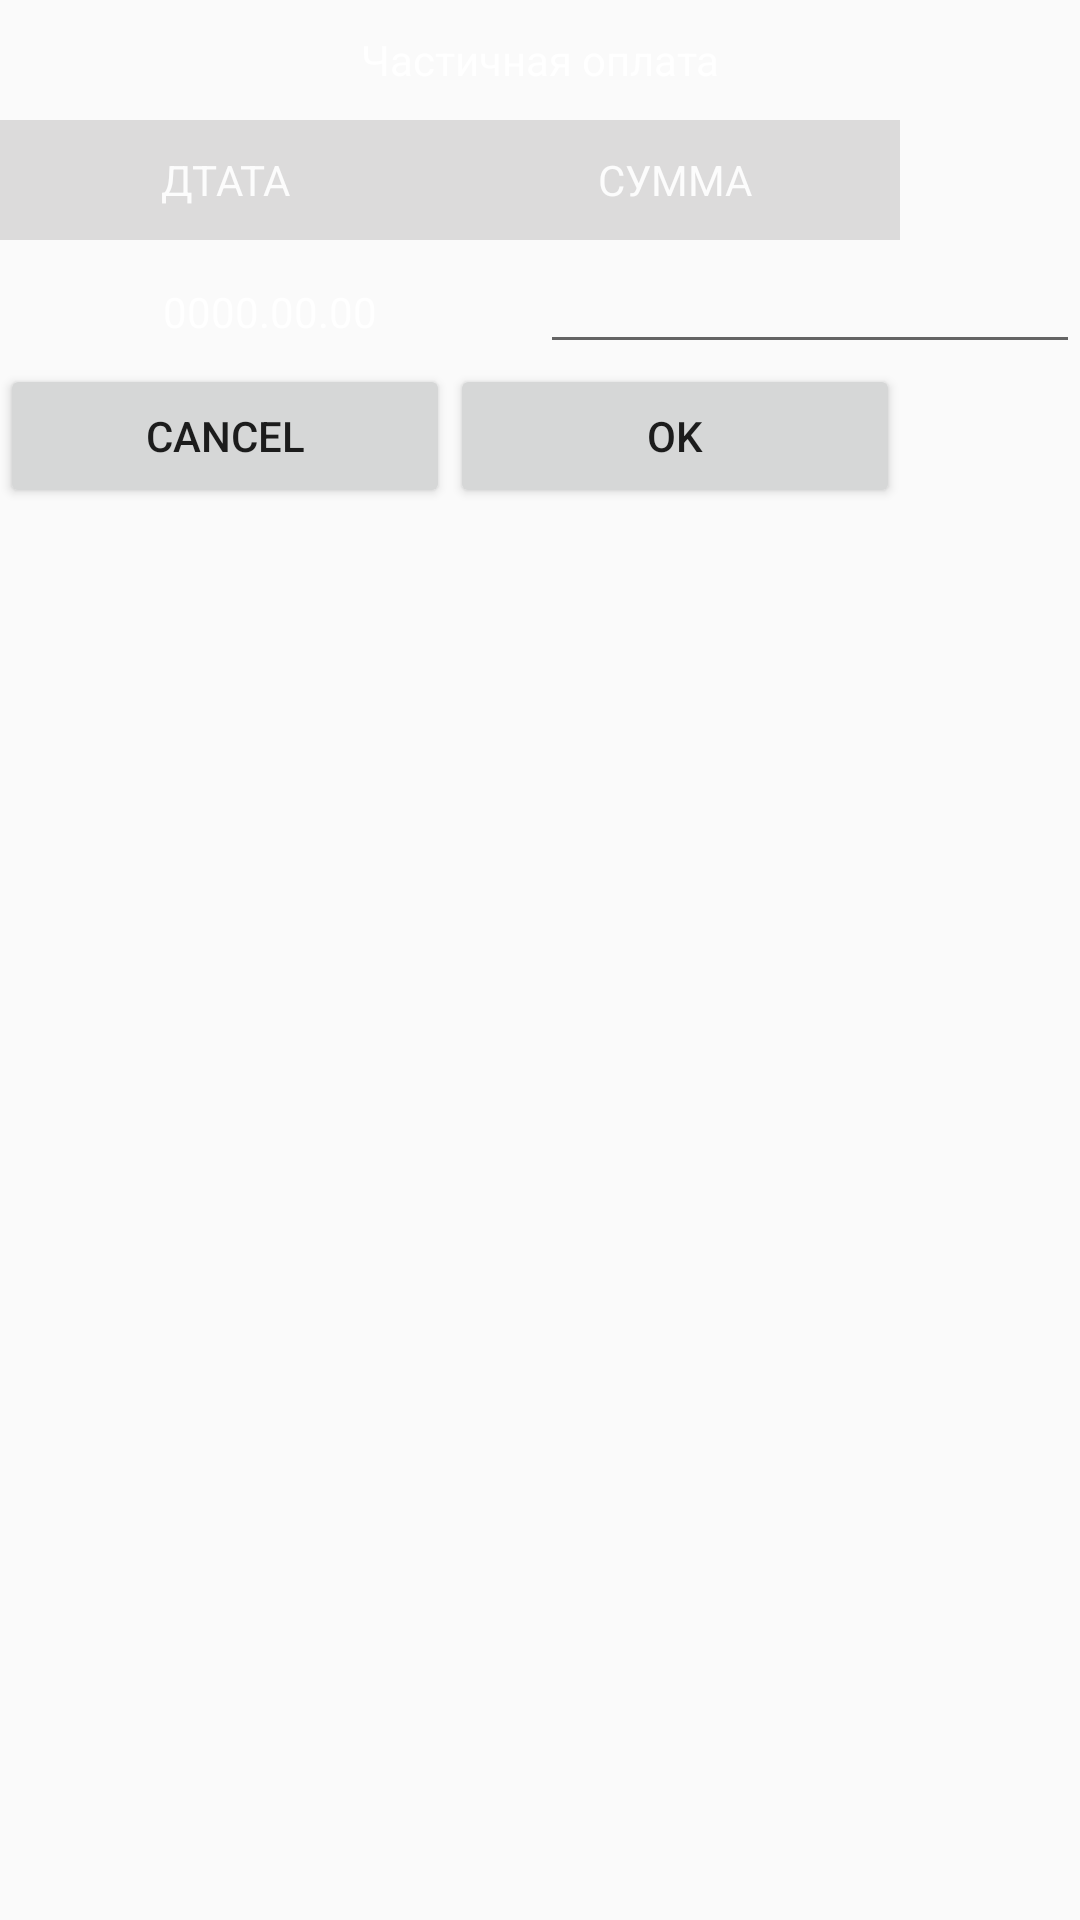

Here is an Android app screen rendered from its layout file. Give the layout XML and the strings, colors and styles it references.
<!-- AndroidManifest.xml: application theme AppTheme -->
<!-- res/layout/custom_dialogalert2.xml -->
<?xml version="1.0" encoding="utf-8"?>
<TableLayout xmlns:android="http://schemas.android.com/apk/res/android"
    xmlns:app="http://schemas.android.com/apk/res-auto"
    android:id="@+id/linear1"
    android:layout_width="170dp"
    android:layout_height="170dp">
    <TableRow>

        <TextView
            android:layout_width="match_parent"
            android:layout_height="40dp"

            android:gravity="center"
            android:layout_weight="2"
            android:shadowColor="#E6FFFFFF"
            android:text="Частичная оплата"
            app:drawableTint="#A6A4A4"
            android:textColor="#E6FFFFFF"/>


    </TableRow>
    <TableRow>

        <TextView
            android:layout_width="150dp"
            android:layout_height="40dp"
            android:background="#5BA6A4A4"
            android:gravity="center"
            android:inputType="textMultiLine"
            android:shadowColor="#A6A4A4"
            android:text="ДТАТА"
            android:textSelectHandleRight="@android:drawable/ic_menu_info_details"
            app:drawableTint="#A6A4A4"
            android:textColor="#E6FFFFFF"/>

        <TextView
            android:layout_width="150dp"
            android:layout_height="40dp"
            android:background="#5BA6A4A4"
            android:gravity="center|center_horizontal"
            android:shadowColor="#A6A4A4"
            android:text="СУММА"
            android:textColor="#E6FFFFFF"/>
    </TableRow>
    <TableRow
        android:layout_width="200dp"
        android:layout_height="200dp"
        >

        <TextView
            android:id="@+id/dateCD2"
            android:layout_width="wrap_content"
            android:layout_height="40dp"
            android:layout_weight="1"
            android:gravity="center|center_horizontal"

            android:text="0000.00.00"
            android:textColor="#E6FFFFFF"/>

        <EditText
            android:id="@+id/summCD2"
            android:layout_width="150dp"
            android:layout_height="wrap_content"
            android:layout_weight="1"
            android:inputType="number"

            android:textColor="#E6FFFFFF"/>
    </TableRow>
    <TableRow
        android:layout_width="200dp"
        android:layout_height="200dp">

    </TableRow>

    <TableRow
        android:layout_width="200dp"
        android:layout_height="200dp"/>
    <TableRow
        android:layout_width="200dp"
        android:layout_height="200dp">

        <Button
            android:id="@+id/cancel"
            android:layout_width="150dp"
            android:layout_height="wrap_content"

            android:text="CANCEL" />

        <Button
            android:id="@+id/OK"
            android:layout_width="150dp"
            android:layout_height="wrap_content"

            android:text="OK" />
    </TableRow>

</TableLayout>
<!-- resources referenced by this layout -->
<resources>
  <style name="AppTheme" parent="Theme.AppCompat.Light.DarkActionBar">
          
          <item name="colorPrimary">@color/colorPrimary</item>
          <item name="colorPrimaryDark">@color/colorPrimaryDark</item>
          <item name="colorAccent">@color/colorAccent</item>
      </style>
  <color name="colorPrimary">#5B0505F4</color>
  <color name="colorPrimaryDark">#303F9F</color>
  <color name="colorAccent">#E6403E3E</color>
</resources>
